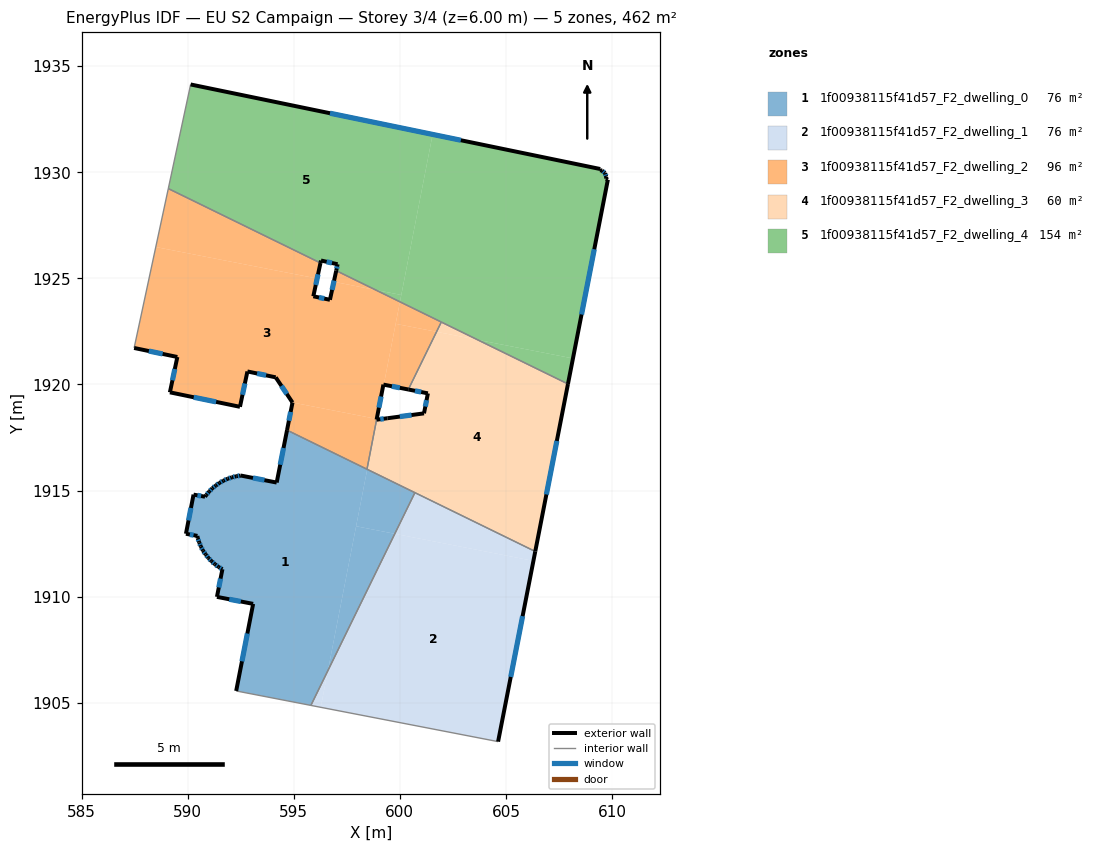
=== STOREY PLAN SPEC (per zone: floor XY polygon, exterior-wall plan segments, windows/doors) ===
zone 1: 1f00938115f41d57_F2_dwelling_0  (76.3 m²)
  floor: (598.46, 1916.00) (596.61, 1906.51) (595.81, 1904.87) (592.29, 1905.55) (593.08, 1909.66) (591.38, 1909.99) (591.64, 1911.29) (591.45, 1911.40) (591.28, 1911.53) (591.12, 1911.67) (590.98, 1911.82) (590.84, 1911.99) (590.72, 1912.17) (590.62, 1912.36) (590.55, 1912.55) (590.47, 1912.76) (590.46, 1912.86) (589.92, 1912.96) (590.28, 1914.81) (590.82, 1914.71) (590.88, 1914.79) (591.01, 1914.95) (591.16, 1915.10) (591.33, 1915.24) (591.50, 1915.36) (591.68, 1915.46) (591.88, 1915.55) (592.08, 1915.62) (592.29, 1915.67) (592.50, 1915.71) (594.19, 1915.38) (594.68, 1917.84)
  floor: (599.76, 1912.96) (596.61, 1906.51) (597.94, 1913.32)
  floor: (600.71, 1914.90) (599.76, 1912.96) (597.94, 1913.32) (598.46, 1916.00)
  exterior wall: (591.64, 1911.29) – (591.38, 1909.99)  [1.3 m]
    window: (591.55, 1910.85) – (591.47, 1910.43)  [0.4 m²]
  exterior wall: (591.45, 1911.40) – (591.64, 1911.29)  [0.2 m]
    window: (591.52, 1911.36) – (591.58, 1911.33)  [0.1 m²]
  exterior wall: (591.28, 1911.53) – (591.45, 1911.40)  [0.2 m]
    window: (591.34, 1911.48) – (591.40, 1911.44)  [0.1 m²]
  exterior wall: (591.12, 1911.67) – (591.28, 1911.53)  [0.2 m]
    window: (591.18, 1911.62) – (591.23, 1911.58)  [0.1 m²]
  exterior wall: (590.98, 1911.82) – (591.12, 1911.67)  [0.2 m]
    window: (591.03, 1911.77) – (591.07, 1911.72)  [0.1 m²]
  exterior wall: (590.84, 1911.99) – (590.98, 1911.82)  [0.2 m]
    window: (590.89, 1911.93) – (590.93, 1911.88)  [0.1 m²]
  exterior wall: (590.72, 1912.17) – (590.84, 1911.99)  [0.2 m]
    window: (590.76, 1912.10) – (590.80, 1912.05)  [0.1 m²]
  exterior wall: (590.62, 1912.36) – (590.72, 1912.17)  [0.2 m]
    window: (590.65, 1912.30) – (590.69, 1912.23)  [0.1 m²]
  exterior wall: (590.55, 1912.55) – (590.62, 1912.36)  [0.2 m]
    window: (590.57, 1912.49) – (590.59, 1912.43)  [0.1 m²]
  exterior wall: (590.47, 1912.76) – (590.55, 1912.55)  [0.2 m]
    window: (590.50, 1912.69) – (590.52, 1912.62)  [0.1 m²]
  exterior wall: (590.46, 1912.86) – (590.47, 1912.76)  [0.1 m]
  exterior wall: (589.92, 1912.96) – (590.46, 1912.86)  [0.6 m]
    window: (590.10, 1912.93) – (590.28, 1912.90)  [0.2 m²]
  exterior wall: (590.28, 1914.81) – (589.92, 1912.96)  [1.9 m]
    window: (590.15, 1914.18) – (590.04, 1913.59)  [0.6 m²]
  exterior wall: (590.82, 1914.71) – (590.28, 1914.81)  [0.6 m]
    window: (590.63, 1914.74) – (590.46, 1914.77)  [0.2 m²]
  exterior wall: (590.88, 1914.79) – (590.82, 1914.71)  [0.1 m]
  exterior wall: (591.01, 1914.95) – (590.88, 1914.79)  [0.2 m]
    window: (590.97, 1914.89) – (590.92, 1914.84)  [0.1 m²]
  exterior wall: (591.16, 1915.10) – (591.01, 1914.95)  [0.2 m]
    window: (591.11, 1915.05) – (591.06, 1915.00)  [0.1 m²]
  exterior wall: (591.33, 1915.24) – (591.16, 1915.10)  [0.2 m]
    window: (591.27, 1915.19) – (591.22, 1915.15)  [0.1 m²]
  exterior wall: (591.50, 1915.36) – (591.33, 1915.24)  [0.2 m]
    window: (591.44, 1915.32) – (591.39, 1915.28)  [0.1 m²]
  exterior wall: (591.68, 1915.46) – (591.50, 1915.36)  [0.2 m]
    window: (591.62, 1915.43) – (591.56, 1915.39)  [0.1 m²]
  exterior wall: (591.88, 1915.55) – (591.68, 1915.46)  [0.2 m]
    window: (591.82, 1915.52) – (591.75, 1915.49)  [0.1 m²]
  exterior wall: (592.08, 1915.62) – (591.88, 1915.55)  [0.2 m]
    window: (592.01, 1915.60) – (591.95, 1915.58)  [0.1 m²]
  exterior wall: (592.29, 1915.67) – (592.08, 1915.62)  [0.2 m]
    window: (592.22, 1915.65) – (592.15, 1915.64)  [0.1 m²]
  exterior wall: (592.50, 1915.71) – (592.29, 1915.67)  [0.2 m]
    window: (592.43, 1915.69) – (592.36, 1915.68)  [0.1 m²]
  exterior wall: (594.19, 1915.38) – (592.50, 1915.71)  [1.7 m]
    window: (593.62, 1915.49) – (593.08, 1915.59)  [0.5 m²]
  exterior wall: (594.68, 1917.84) – (594.19, 1915.38)  [2.5 m]
    window: (594.52, 1917.00) – (594.36, 1916.22)  [0.8 m²]
  exterior wall: (593.08, 1909.66) – (592.29, 1905.55)  [4.2 m]
    window: (592.81, 1908.26) – (592.56, 1906.95)  [1.3 m²]
  exterior wall: (591.38, 1909.99) – (593.08, 1909.66)  [1.7 m]
    window: (591.96, 1909.87) – (592.50, 1909.77)  [0.5 m²]
  interior walls: 5
zone 2: 1f00938115f41d57_F2_dwelling_1  (76.3 m²)
  floor: (606.29, 1911.68) (604.63, 1903.17) (596.27, 1904.78) (596.61, 1906.51) (599.76, 1912.96)
  floor: (596.61, 1906.51) (596.27, 1904.78) (595.81, 1904.87)
  floor: (606.38, 1912.13) (606.29, 1911.68) (599.76, 1912.96) (600.71, 1914.90)
  exterior wall: (604.63, 1903.17) – (606.38, 1912.13)  [9.1 m]
    window: (605.23, 1906.21) – (605.79, 1909.08)  [2.8 m²]
  interior walls: 3
zone 3: 1f00938115f41d57_F2_dwelling_2  (95.8 m²)
  floor: (598.86, 1924.45) (600.00, 1923.89) (599.24, 1919.99) (599.22, 1919.99) (598.91, 1918.37) (594.94, 1919.15) (594.15, 1920.33) (592.81, 1920.61) (592.46, 1918.95) (589.16, 1919.63) (589.51, 1921.29) (587.48, 1921.72) (588.50, 1926.48) (596.10, 1924.99) (595.92, 1924.15) (596.70, 1923.99) (596.89, 1924.84)
  floor: (598.86, 1924.45) (596.89, 1924.84) (597.00, 1925.36)
  floor: (596.26, 1925.72) (596.10, 1924.99) (588.50, 1926.48) (589.09, 1929.23)
  floor: (598.91, 1918.37) (598.90, 1918.34) (598.44, 1916.01) (594.68, 1917.84) (594.94, 1919.15)
  floor: (601.73, 1922.48) (600.40, 1919.76) (599.24, 1919.99) (599.80, 1922.86)
  floor: (601.95, 1922.94) (601.73, 1922.48) (599.80, 1922.86) (600.00, 1923.89)
  exterior wall: (594.94, 1919.15) – (594.68, 1917.84)  [1.3 m]
    window: (594.85, 1918.70) – (594.77, 1918.29)  [0.4 m²]
  exterior wall: (594.15, 1920.33) – (594.94, 1919.15)  [1.4 m]
    window: (594.42, 1919.93) – (594.67, 1919.55)  [0.4 m²]
  exterior wall: (592.81, 1920.61) – (594.15, 1920.33)  [1.4 m]
    window: (593.27, 1920.52) – (593.70, 1920.43)  [0.4 m²]
  exterior wall: (592.46, 1918.95) – (592.81, 1920.61)  [1.7 m]
    window: (592.58, 1919.51) – (592.70, 1920.04)  [0.5 m²]
  exterior wall: (589.16, 1919.63) – (592.46, 1918.95)  [3.4 m]
    window: (590.29, 1919.39) – (591.34, 1919.18)  [1.0 m²]
  exterior wall: (589.51, 1921.29) – (589.16, 1919.63)  [1.7 m]
    window: (589.39, 1920.73) – (589.28, 1920.19)  [0.5 m²]
  exterior wall: (587.48, 1921.72) – (589.51, 1921.29)  [2.1 m]
    window: (588.17, 1921.57) – (588.82, 1921.44)  [0.6 m²]
  exterior wall: (595.92, 1924.15) – (596.26, 1925.72)  [1.6 m]
    window: (596.04, 1924.69) – (596.14, 1925.19)  [0.5 m²]
  exterior wall: (596.70, 1923.99) – (595.92, 1924.15)  [0.8 m]
    window: (596.44, 1924.04) – (596.19, 1924.10)  [0.2 m²]
  exterior wall: (597.00, 1925.36) – (596.70, 1923.99)  [1.4 m]
    window: (596.90, 1924.89) – (596.81, 1924.46)  [0.4 m²]
  exterior wall: (599.22, 1919.99) – (600.40, 1919.76)  [1.2 m]
    window: (599.62, 1919.91) – (600.00, 1919.84)  [0.4 m²]
  exterior wall: (598.90, 1918.34) – (599.22, 1919.99)  [1.7 m]
    window: (599.01, 1918.90) – (599.12, 1919.43)  [0.5 m²]
  interior walls: 6
zone 4: 1f00938115f41d57_F2_dwelling_3  (59.5 m²)
  floor: (607.92, 1920.02) (606.38, 1912.13) (598.54, 1915.96) (598.46, 1916.00) (598.92, 1918.34) (599.41, 1918.41) (601.14, 1918.64) (601.32, 1919.58) (600.40, 1919.76) (601.73, 1922.48) (603.67, 1922.10)
  floor: (603.67, 1922.10) (601.73, 1922.48) (601.95, 1922.94)
  floor: (598.92, 1918.34) (598.46, 1916.00) (598.45, 1916.00) (598.90, 1918.34)
  exterior wall: (599.41, 1918.41) – (598.90, 1918.34)  [0.5 m]
    window: (599.24, 1918.38) – (599.08, 1918.36)  [0.2 m²]
  exterior wall: (601.14, 1918.64) – (599.41, 1918.41)  [1.7 m]
    window: (600.55, 1918.56) – (600.00, 1918.48)  [0.5 m²]
  exterior wall: (601.32, 1919.58) – (601.14, 1918.64)  [1.0 m]
    window: (601.26, 1919.26) – (601.20, 1918.96)  [0.3 m²]
  exterior wall: (600.40, 1919.76) – (601.32, 1919.58)  [0.9 m]
    window: (600.71, 1919.70) – (601.01, 1919.64)  [0.3 m²]
  exterior wall: (606.38, 1912.13) – (607.92, 1920.02)  [8.0 m]
    window: (606.91, 1914.81) – (607.40, 1917.34)  [2.5 m²]
  interior walls: 6
zone 5: 1f00938115f41d57_F2_dwelling_4  (153.9 m²)
  floor: (601.55, 1931.78) (600.07, 1924.22) (598.86, 1924.45) (597.00, 1925.36) (597.07, 1925.66) (596.28, 1925.84) (596.26, 1925.72) (589.09, 1929.23) (590.14, 1934.14)
  floor: (609.44, 1930.15) (609.44, 1930.10) (609.53, 1930.08) (609.67, 1929.96) (609.73, 1929.78) (609.71, 1929.69) (609.80, 1929.65) (608.16, 1921.22) (603.67, 1922.10) (600.00, 1923.89) (601.55, 1931.78)
  floor: (600.07, 1924.22) (600.00, 1923.89) (598.86, 1924.45)
  floor: (608.16, 1921.22) (607.92, 1920.02) (603.67, 1922.10)
  exterior wall: (607.92, 1920.02) – (609.80, 1929.65)  [9.8 m]
    window: (608.56, 1923.30) – (609.16, 1926.37)  [3.0 m²]
  exterior wall: (597.07, 1925.66) – (597.00, 1925.36)  [0.3 m]
    window: (597.04, 1925.56) – (597.02, 1925.46)  [0.1 m²]
  exterior wall: (596.28, 1925.84) – (597.07, 1925.66)  [0.8 m]
    window: (596.55, 1925.78) – (596.80, 1925.72)  [0.2 m²]
  exterior wall: (596.26, 1925.72) – (596.28, 1925.84)  [0.1 m]
  exterior wall: (609.44, 1930.15) – (590.14, 1934.14)  [19.7 m]
    window: (602.88, 1931.51) – (596.71, 1932.78)  [6.0 m²]
  exterior wall: (609.44, 1930.10) – (609.44, 1930.15)  [0.1 m]
  exterior wall: (609.53, 1930.08) – (609.44, 1930.10)  [0.1 m]
  exterior wall: (609.67, 1929.96) – (609.53, 1930.08)  [0.2 m]
    window: (609.62, 1930.00) – (609.58, 1930.04)  [0.1 m²]
  exterior wall: (609.73, 1929.78) – (609.67, 1929.96)  [0.2 m]
    window: (609.71, 1929.84) – (609.69, 1929.90)  [0.1 m²]
  exterior wall: (609.71, 1929.69) – (609.73, 1929.78)  [0.1 m]
  exterior wall: (609.80, 1929.65) – (609.71, 1929.69)  [0.1 m]
  interior walls: 4

=== DERIVED (storey summary) ===
Building: EU S2 Campaign
Storey: 3 of 4  (floor level z = 6.00 m)
Storey gross floor area: 461.8 m²
Zones on this storey: 5
  - 1f00938115f41d57_F2_dwelling_0: floor 76.3 m²; exterior wall 18.5 m (55.6 m²); 26 window(s) 5.6 m²; WWR 10.1%
  - 1f00938115f41d57_F2_dwelling_1: floor 76.3 m²; exterior wall 9.1 m (27.4 m²); 1 window(s) 2.8 m²; WWR 10.2%
  - 1f00938115f41d57_F2_dwelling_2: floor 95.8 m²; exterior wall 19.7 m (59.0 m²); 12 window(s) 6.0 m²; WWR 10.2%
  - 1f00938115f41d57_F2_dwelling_3: floor 59.5 m²; exterior wall 12.2 m (36.6 m²); 5 window(s) 3.7 m²; WWR 10.2%
  - 1f00938115f41d57_F2_dwelling_4: floor 153.9 m²; exterior wall 31.5 m (94.4 m²); 6 window(s) 9.5 m²; WWR 10.1%
Zone adjacency (shared interzone walls):
  - 1f00938115f41d57_F2_dwelling_0 ↔ 1f00938115f41d57_F2_dwelling_1
  - 1f00938115f41d57_F2_dwelling_0 ↔ 1f00938115f41d57_F2_dwelling_2
  - 1f00938115f41d57_F2_dwelling_0 ↔ 1f00938115f41d57_F2_dwelling_3
  - 1f00938115f41d57_F2_dwelling_1 ↔ 1f00938115f41d57_F2_dwelling_3
  - 1f00938115f41d57_F2_dwelling_2 ↔ 1f00938115f41d57_F2_dwelling_3
  - 1f00938115f41d57_F2_dwelling_2 ↔ 1f00938115f41d57_F2_dwelling_4
  - 1f00938115f41d57_F2_dwelling_3 ↔ 1f00938115f41d57_F2_dwelling_4